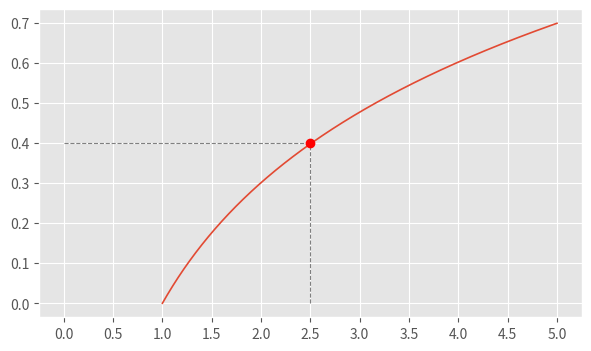

This chart was generated by the following Python code:
import matplotlib.pyplot as plt
import numpy as np

plt.style.use("ggplot")

x = np.linspace(1, 5, 500)
y = np.log10(x)



fig, axe = plt.subplots(figsize=(7, 4))
axe.plot(x, y, lw=1.2)
axe.plot([0, 2.5], [0.4, 0.4], color="gray", linestyle="--", lw=0.8)
axe.plot([2.5, 2.5], [0, 0.4], color="gray", linestyle="--", lw=0.8)
axe.plot(2.5, 0.4, marker="o", color="red")
axe.set_xticks(np.arange(0, 5.5, 0.5))
plt.show()
